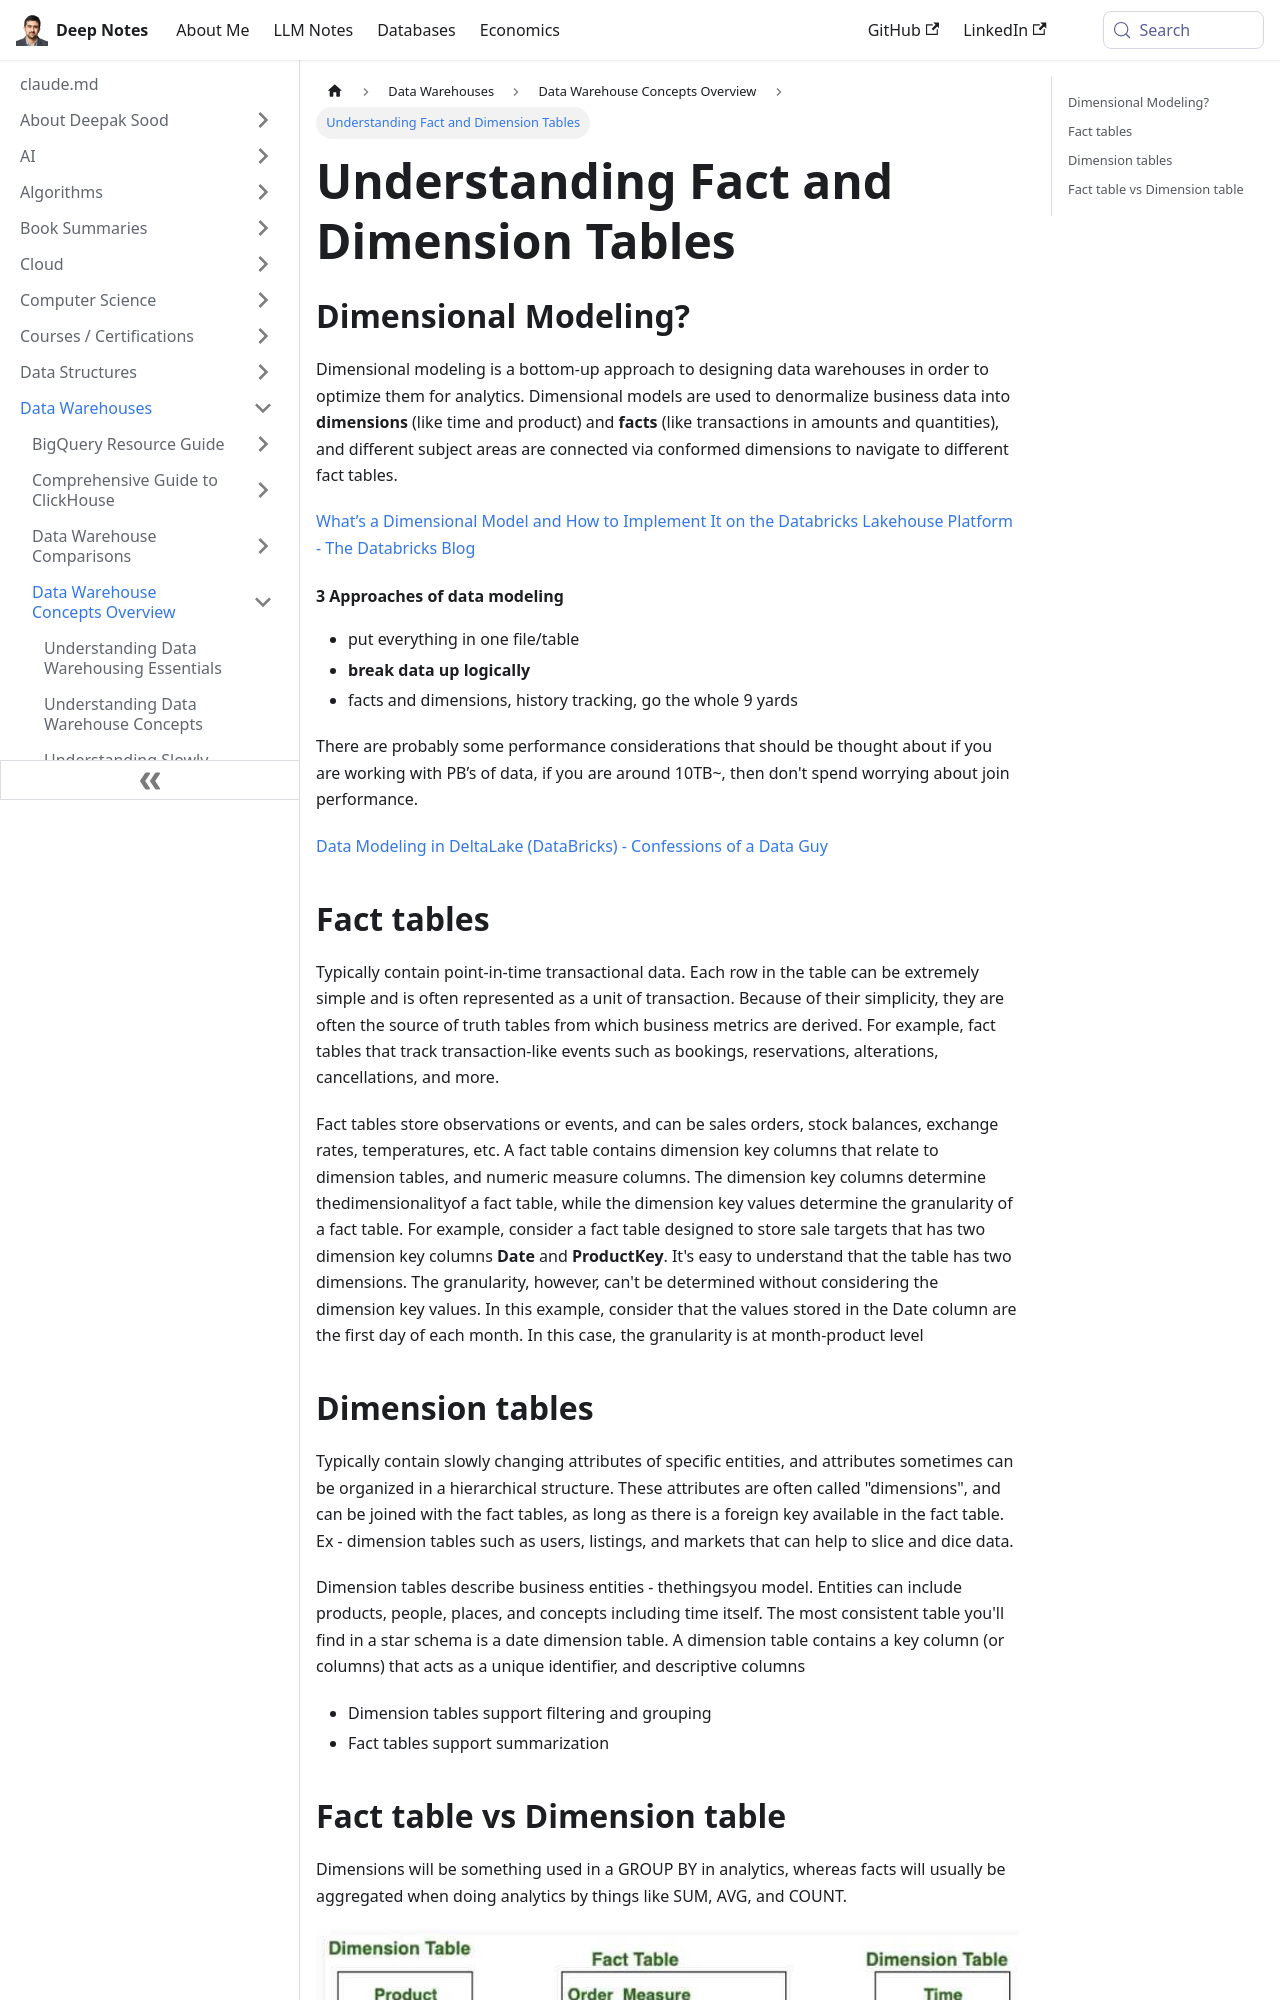

repository: deepaksood619/deepaksood619.github.io · page: data-warehouses/concepts/04-fact-dimension-tables/index.html · generator: docusaurus

# Fact / Dimension Tables

## Dimensional Modeling?

Dimensional modeling is a bottom-up approach to designing data warehouses in order to optimize them for analytics. Dimensional models are used to denormalize business data into **dimensions** (like time and product) and **facts** (like transactions in amounts and quantities), and different subject areas are connected via conformed dimensions to navigate to different fact tables.

[What’s a Dimensional Model and How to Implement It on the Databricks Lakehouse Platform - The Databricks Blog](https://www.databricks.com/blog/2022/11/07/load-edw-dimensional-model-real-time-databricks-lakehouse.html)

#### 3 Approaches of data modeling

- put everything in one file/table
- **break data up logically**
- facts and dimensions, history tracking, go the whole 9 yards

There are probably some performance considerations that should be thought about if you are working with PB’s of data, if you are around 10TB~, then don't spend worrying about join performance.

[Data Modeling in DeltaLake (DataBricks) - Confessions of a Data Guy](https://www.confessionsofadataguy.com/data-modeling-in-deltalake-databricks/)

## Fact tables

Typically contain point-in-time transactional data. Each row in the table can be extremely simple and is often represented as a unit of transaction. Because of their simplicity, they are often the source of truth tables from which business metrics are derived. For example, fact tables that track transaction-like events such as bookings, reservations, alterations, cancellations, and more.

Fact tables store observations or events, and can be sales orders, stock balances, exchange rates, temperatures, etc. A fact table contains dimension key columns that relate to dimension tables, and numeric measure columns. The dimension key columns determine thedimensionalityof a fact table, while the dimension key values determine the granularity of a fact table. For example, consider a fact table designed to store sale targets that has two dimension key columns **Date** and **ProductKey**. It's easy to understand that the table has two dimensions. The granularity, however, can't be determined without considering the dimension key values. In this example, consider that the values stored in the Date column are the first day of each month. In this case, the granularity is at month-product level
